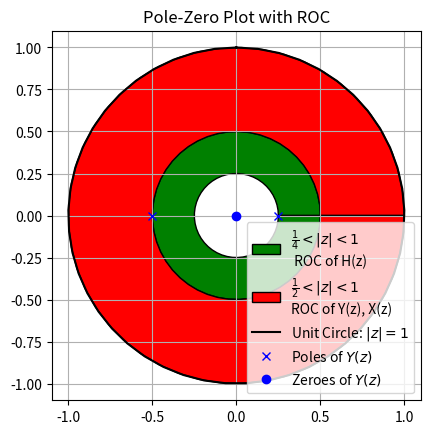

Write the Python code that produced this figure.
import numpy as np
from matplotlib import pyplot as plt

n, radii = 50, [0.25, 0.5]
pole1 = [0.25, 0]
pole2 = [-0.5, 0]
zero = [0, 0]

theta = np.linspace(0, 2 * np.pi, n, endpoint=True)
xs = np.outer(radii, np.cos(theta))
ys = np.outer(radii, np.sin(theta))

# in order to have a closed area, the circles
# should be traversed in opposite directions
xs[1, :] = xs[1, ::-1]
ys[1, :] = ys[1, ::-1]

n, radii = 50, [0.5, 1]
theta = np.linspace(0, 2 * np.pi, n, endpoint=True)
xs1 = np.outer(radii, np.cos(theta))
ys1 = np.outer(radii, np.sin(theta))

# in order to have a closed area, the circles
# should be traversed in opposite directions
xs1[1, :] = xs1[1, ::-1]
ys1[1, :] = ys1[1, ::-1]
ax = plt.subplot(111, aspect='equal')
ax.fill(np.ravel(xs), np.ravel(ys), color='green', edgecolor='#000000', label="$\\frac{1}{4}< |z| < 1$\n ROC of H(z)")
ax.fill(np.ravel(xs1), np.ravel(ys1), color='red', edgecolor='#000000', label="$\\frac{1}{2} < |z| < 1$\nROC of Y(z), X(z)")
plt.plot(np.sin(theta), np.cos(theta), 'k-', label="Unit Circle: $|z| = 1$")
plt.plot([pole1[0], pole2[0]], [pole1[1], pole2[1]], 'bx', label="Poles of $Y(z)$")
plt.plot(zero[0], zero[1], 'bo', label="Zeroes of $Y(z)$")
plt.title("Pole-Zero Plot with ROC")
plt.grid(True)
plt.legend(loc='lower right')
plt.show()
